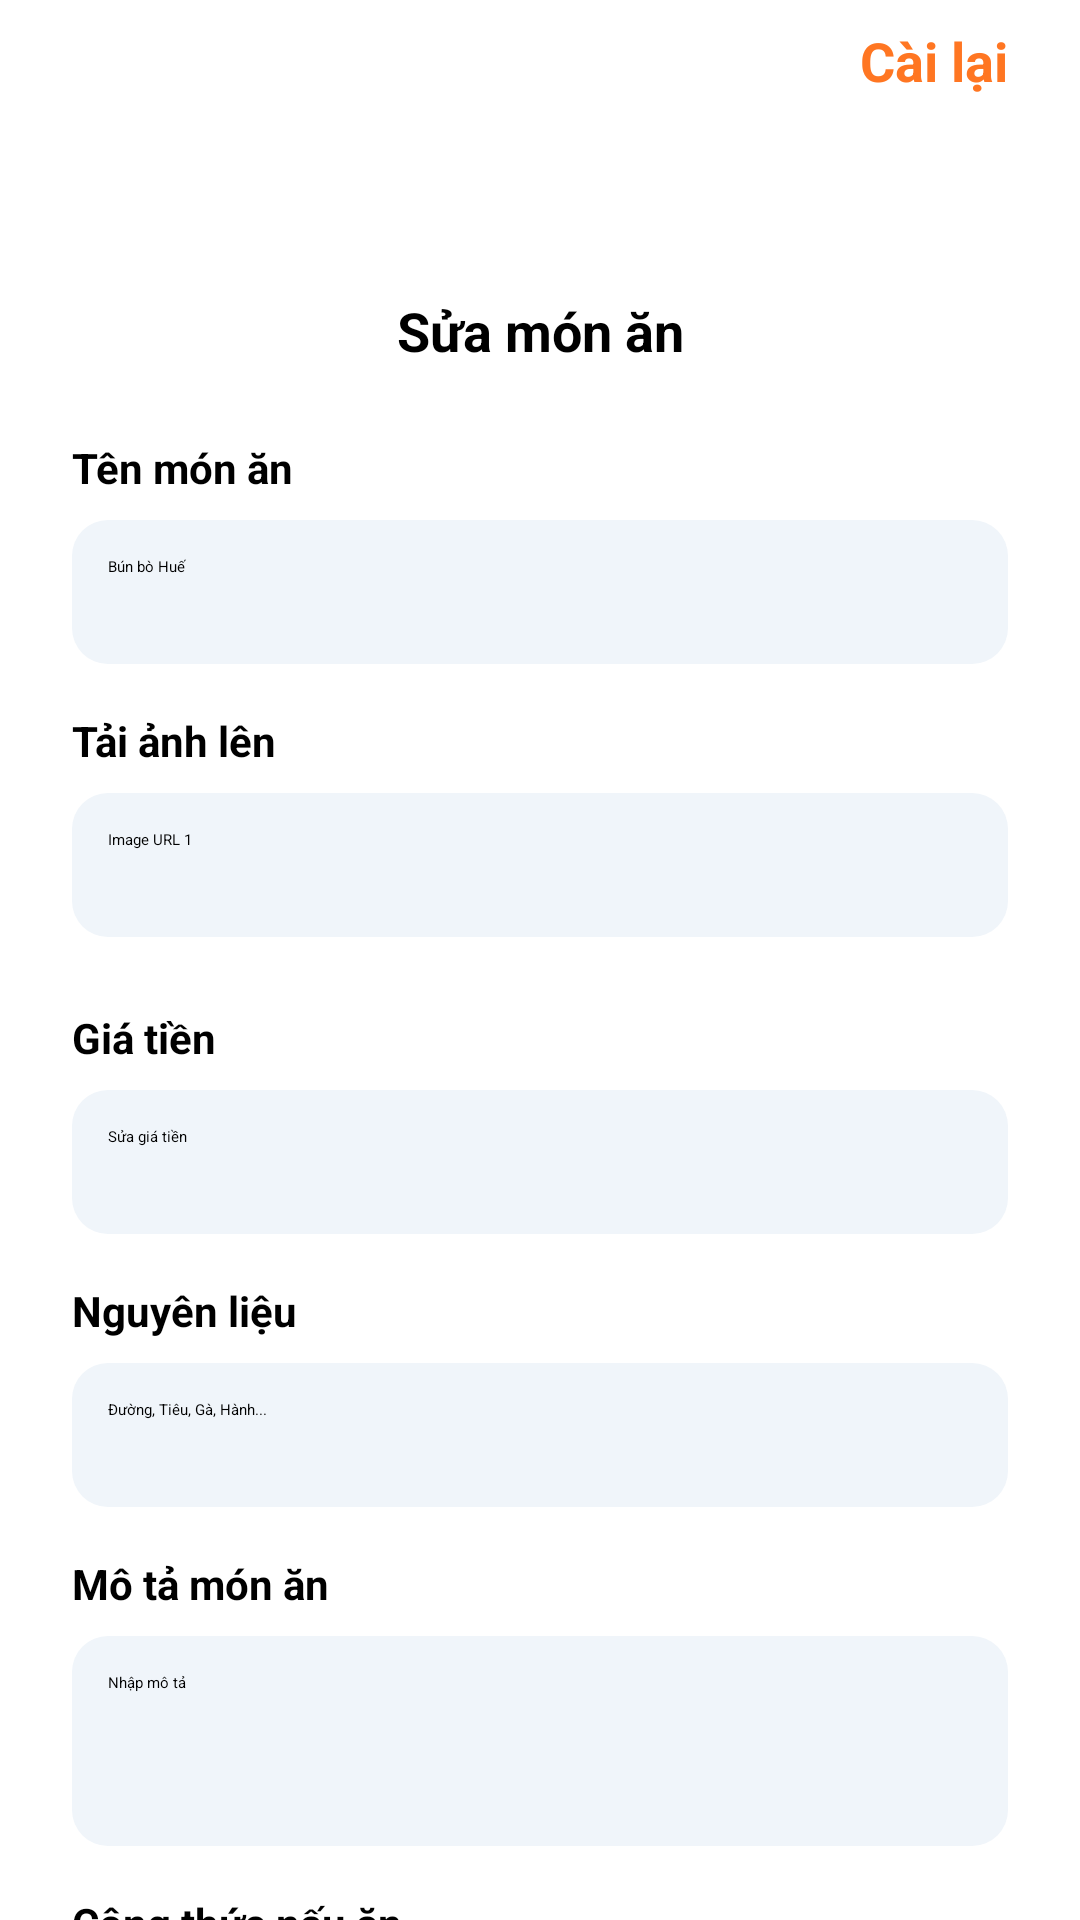

Android layout source for this screen:
<!-- AndroidManifest.xml: application theme Theme.Food -->
<!-- res/layout/activity_admin_update_food.xml -->
<?xml version="1.0" encoding="utf-8"?>
<androidx.core.widget.NestedScrollView xmlns:android="http://schemas.android.com/apk/res/android"
    xmlns:app="http://schemas.android.com/apk/res-auto"
    xmlns:tools="http://schemas.android.com/tools"
    android:id="@+id/main"
    android:layout_width="match_parent"
    android:layout_height="match_parent"
    android:background="#FFFFFF"
    tools:context=".Activity.AdminUpdateFoodActivity">

    <androidx.constraintlayout.widget.ConstraintLayout
        android:id="@+id/mainContainer"
        android:layout_width="match_parent"
        android:layout_height="wrap_content"
        >

        <LinearLayout
            android:id="@+id/topBar"
            android:layout_width="0dp"
            android:layout_height="wrap_content"
            android:orientation="horizontal"
            android:weightSum="1"
            android:paddingHorizontal="24dp"
            android:paddingVertical="8dp"
            app:layout_constraintStart_toStartOf="parent"
            app:layout_constraintEnd_toEndOf="parent"
            app:layout_constraintTop_toTopOf="parent">

            <ImageView
                android:id="@+id/backBtn"
                android:layout_width="50dp"
                android:layout_height="50dp"
                android:layout_marginStart="8dp"
                android:layout_marginTop="8dp"
                android:contentDescription="Back"
                android:padding="8dp"
                android:src="@drawable/arrow" />

            <Button
                android:id="@+id/resetBtn"
                android:layout_width="0dp"
                android:layout_height="wrap_content"
                android:layout_weight="1"
                android:background="@android:color/transparent"
                android:gravity="end|center_vertical"
                android:text="Cài lại"
                android:textSize="18sp"
                android:textColor="#FF7622"
                android:textStyle="bold" />
        </LinearLayout>

        <TextView
            android:id="@+id/title"
            android:layout_width="0dp"
            android:layout_height="wrap_content"
            android:layout_marginStart="24dp"
            android:layout_marginTop="24dp"
            android:layout_marginEnd="24dp"
            android:gravity="center_horizontal"
            android:text="Sửa món ăn"
            android:textSize="18sp"
            android:textStyle="bold"
            app:layout_constraintEnd_toEndOf="parent"
            app:layout_constraintStart_toStartOf="parent"
            app:layout_constraintTop_toBottomOf="@id/topBar" />

        <TextView
            android:id="@+id/itemNameLabel"
            android:layout_width="0dp"
            android:layout_height="wrap_content"
            android:layout_marginTop="24dp"
            android:text="Tên món ăn"
            android:textSize="14sp"
            android:textStyle="bold"
            android:layout_marginStart="24dp"
            android:layout_marginEnd="24dp"
            app:layout_constraintStart_toStartOf="parent"
            app:layout_constraintEnd_toEndOf="parent"
            app:layout_constraintTop_toBottomOf="@id/title" />

        <EditText
            android:id="@+id/itemName"
            android:layout_width="0dp"
            android:layout_height="48dp"
            android:layout_marginTop="8dp"
            android:background="@drawable/edit_text_bg"
            android:hint="Bún bò Huế"
            android:padding="12dp"
            android:layout_marginStart="24dp"
            android:layout_marginEnd="24dp"
            app:layout_constraintStart_toStartOf="parent"
            app:layout_constraintEnd_toEndOf="parent"
            app:layout_constraintTop_toBottomOf="@id/itemNameLabel" />

        <TextView
            android:id="@+id/uploadLabel"
            android:layout_width="0dp"
            android:layout_height="wrap_content"
            android:layout_marginTop="16dp"
            android:text="Tải ảnh lên"
            android:textSize="14sp"
            android:textStyle="bold"
            android:layout_marginStart="24dp"
            android:layout_marginEnd="24dp"
            app:layout_constraintStart_toStartOf="parent"
            app:layout_constraintEnd_toEndOf="parent"
            app:layout_constraintTop_toBottomOf="@id/itemName" />

        <LinearLayout
            android:id="@+id/photoLayout"
            android:layout_width="0dp"
            android:layout_height="wrap_content"
            android:layout_marginTop="8dp"
            android:orientation="vertical"
            android:layout_marginStart="24dp"
            android:layout_marginEnd="24dp"
            app:layout_constraintStart_toStartOf="parent"
            app:layout_constraintEnd_toEndOf="parent"
            app:layout_constraintTop_toBottomOf="@id/uploadLabel">

            <EditText
                android:id="@+id/imageUrl1"
                android:layout_width="match_parent"
                android:layout_height="48dp"
                android:layout_marginBottom="8dp"
                android:background="@drawable/edit_text_bg"
                android:hint="Image URL 1"
                android:inputType="textUri"
                android:padding="12dp" />
        </LinearLayout>

        <TextView
            android:id="@+id/priceLabel"
            android:layout_width="0dp"
            android:layout_height="wrap_content"
            android:layout_marginTop="16dp"
            android:text="Giá tiền"
            android:textSize="14sp"
            android:textStyle="bold"
            android:layout_marginStart="24dp"
            android:layout_marginEnd="24dp"
            app:layout_constraintStart_toStartOf="parent"
            app:layout_constraintEnd_toEndOf="parent"
            app:layout_constraintTop_toBottomOf="@id/photoLayout" />

        <EditText
            android:id="@+id/priceInput"
            android:layout_width="0dp"
            android:layout_height="48dp"
            android:layout_marginStart="24dp"
            android:layout_marginTop="8dp"
            android:layout_marginEnd="24dp"
            android:background="@drawable/edit_text_bg"
            android:hint="Sửa giá tiền"
            android:inputType="numberDecimal"
            android:padding="12dp"
            app:layout_constraintEnd_toEndOf="parent"
            app:layout_constraintStart_toStartOf="parent"
            app:layout_constraintTop_toBottomOf="@id/priceLabel" />

        <TextView
            android:id="@+id/ingredientLabel"
            android:layout_width="0dp"
            android:layout_height="wrap_content"
            android:layout_marginTop="16dp"
            android:text="Nguyên liệu"
            android:textSize="14sp"
            android:textStyle="bold"
            android:layout_marginStart="24dp"
            android:layout_marginEnd="24dp"
            app:layout_constraintStart_toStartOf="parent"
            app:layout_constraintEnd_toEndOf="parent"
            app:layout_constraintTop_toBottomOf="@id/priceInput" />

        <EditText
            android:id="@+id/ingredientInput"
            android:layout_width="0dp"
            android:layout_height="wrap_content"
            android:layout_marginTop="8dp"
            android:background="@drawable/edit_text_bg"
            android:hint="Đường, Tiêu, Gà, Hành..."
            android:minHeight="48dp"
            android:padding="12dp"
            android:layout_marginStart="24dp"
            android:layout_marginEnd="24dp"
            app:layout_constraintStart_toStartOf="parent"
            app:layout_constraintEnd_toEndOf="parent"
            app:layout_constraintTop_toBottomOf="@id/ingredientLabel" />

        <TextView
            android:id="@+id/detailsLabel"
            android:layout_width="0dp"
            android:layout_height="wrap_content"
            android:layout_marginTop="16dp"
            android:text="Mô tả món ăn"
            android:textSize="14sp"
            android:textStyle="bold"
            android:layout_marginStart="24dp"
            android:layout_marginEnd="24dp"
            app:layout_constraintStart_toStartOf="parent"
            app:layout_constraintEnd_toEndOf="parent"
            app:layout_constraintTop_toBottomOf="@id/ingredientInput" />

        <EditText
            android:id="@+id/detailsInput"
            android:layout_width="0dp"
            android:layout_height="wrap_content"
            android:layout_marginTop="8dp"
            android:background="@drawable/edit_text_bg"
            android:gravity="top"
            android:hint="Nhập mô tả"
            android:minHeight="70dp"
            android:padding="12dp"
            android:layout_marginStart="24dp"
            android:layout_marginEnd="24dp"
            app:layout_constraintStart_toStartOf="parent"
            app:layout_constraintEnd_toEndOf="parent"
            app:layout_constraintTop_toBottomOf="@id/detailsLabel" />

        <TextView
            android:id="@+id/recipeLabel"
            android:layout_width="0dp"
            android:layout_height="wrap_content"
            android:layout_marginTop="16dp"
            android:text="Công thức nấu ăn"
            android:textSize="14sp"
            android:textStyle="bold"
            android:layout_marginStart="24dp"
            android:layout_marginEnd="24dp"
            app:layout_constraintStart_toStartOf="parent"
            app:layout_constraintEnd_toEndOf="parent"
            app:layout_constraintTop_toBottomOf="@id/detailsInput" />

        <EditText
            android:id="@+id/recipeInput"
            android:layout_width="0dp"
            android:layout_height="wrap_content"
            android:layout_marginTop="8dp"
            android:background="@drawable/edit_text_bg"
            android:gravity="top"
            android:hint="Nhập công thức nấu ăn"
            android:minHeight="100dp"
            android:padding="12dp"
            android:layout_marginStart="24dp"
            android:layout_marginEnd="24dp"
            app:layout_constraintStart_toStartOf="parent"
            app:layout_constraintEnd_toEndOf="parent"
            app:layout_constraintTop_toBottomOf="@id/recipeLabel" />

        <Button
            android:id="@+id/saveButton"
            android:layout_width="0dp"
            android:layout_height="wrap_content"
            android:layout_marginStart="24dp"
            android:layout_marginTop="24dp"
            android:layout_marginEnd="24dp"
            android:backgroundTint="#FF7622"
            android:text="Sửa món ăn"
            android:textColor="#FFFFFF"
            android:textStyle="bold"
            app:layout_constraintEnd_toEndOf="parent"
            app:layout_constraintStart_toStartOf="parent"
            app:layout_constraintTop_toBottomOf="@id/recipeInput" />

    </androidx.constraintlayout.widget.ConstraintLayout>

</androidx.core.widget.NestedScrollView>
<!-- resources referenced by this layout -->
<resources>
  <!-- drawable edit_text_bg (drawable) -->
  <?xml version="1.0" encoding="utf-8"?>
  <selector xmlns:android="http://schemas.android.com/apk/res/android">
      <item>
          <shape>
  
              <solid android:color="#F0F5FA" />
              <corners android:radius="12dp" />
          </shape>
      </item>
  </selector>
</resources>
